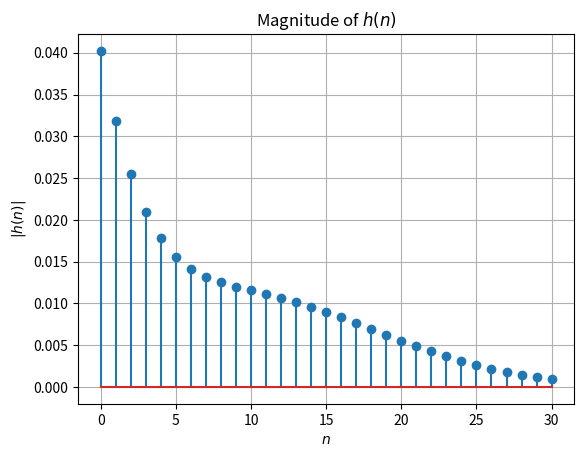

The matplotlib source for this figure:
import numpy as np
import matplotlib.pyplot as plt

# Given values of r(i), p(i), and k(i)
r_values = [0.07028132-0.13571006j, 
            0.07028132+0.13571006j, 
            -0.05018348+0.01417803j, 
            -0.05018348-0.01417803j]

p_values = [0.78465217+0.0346749j, 
            0.78465217-0.0346749j, 
            0.84417798+0.11384352j, 
            0.84417798-0.11384352j]

k_values = [2.14e-5, 0, 0, 0]

# Time indices
n_values = np.arange(31)  # n values up to 30

# Compute h(n)
hn_values = np.zeros_like(n_values, dtype=np.complex128)
for n in n_values:
    for i in range(len(r_values)):
        hn_values[n] += r_values[i] * (p_values[i] ** n)
    for j in range(len(k_values)):
        if n - j >= 0:
            hn_values[n] += k_values[j]

# Plot
plt.stem(n_values, np.abs(hn_values))
plt.xlabel('$n$')
plt.ylabel('$|h(n)|$')
plt.title('Magnitude of $h(n)$')
plt.grid(True)
plt.show()
